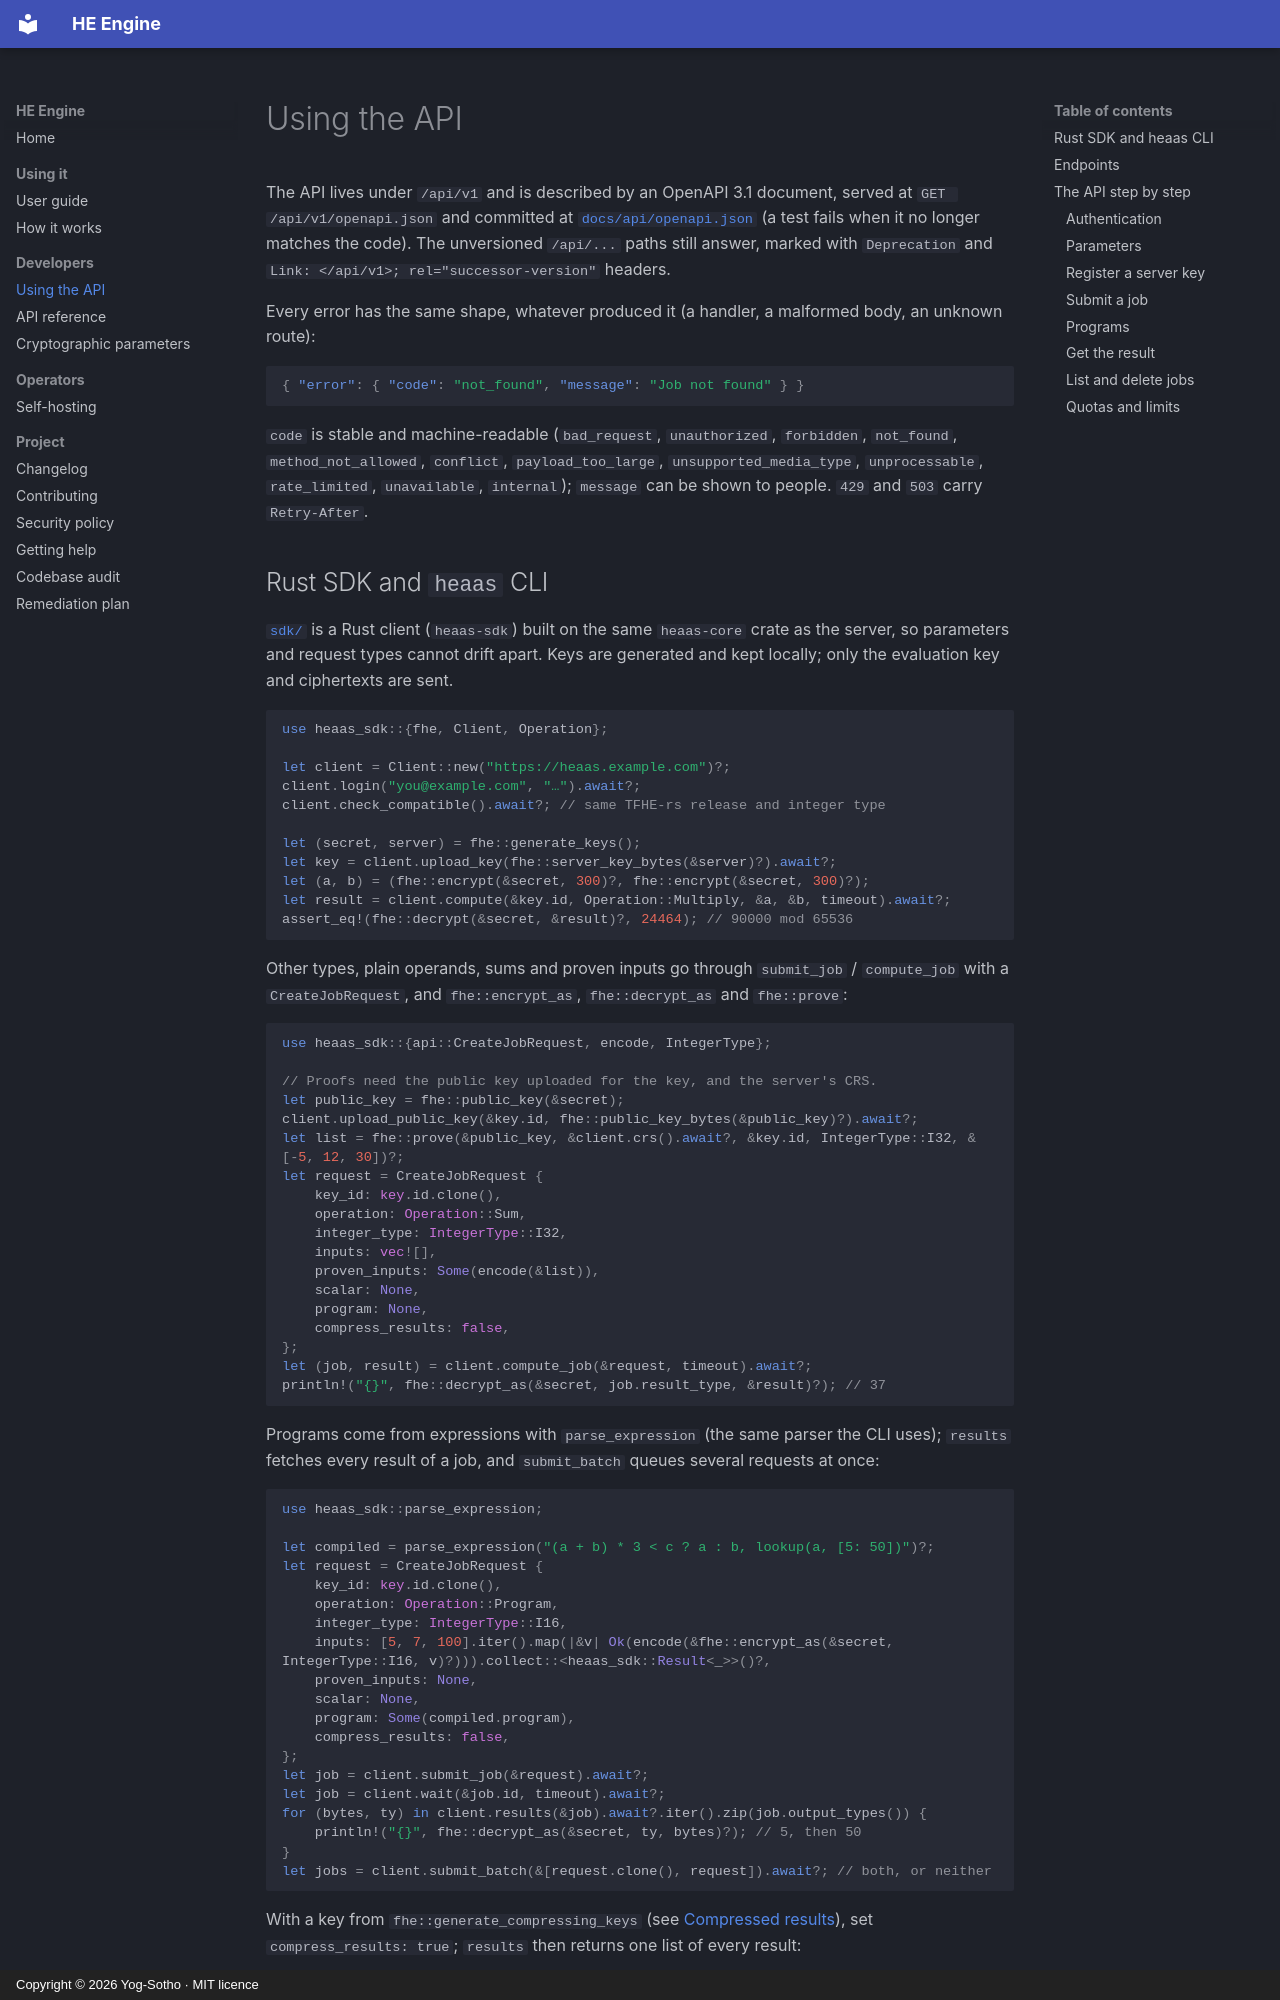

repository: Yog-Sotho/Homomorphic-Encryption-Service · page: api/index.html · generator: mkdocs · copyright: Copyright © 2026 Yog-Sotho · MIT licence

# Using the API

The API lives under `/api/v1` and is described by an OpenAPI 3.1 document, served at
`GET /api/v1/openapi.json` and committed at [`docs/api/openapi.json`](api/openapi.json)
(a test fails when it no longer matches the code). The unversioned `/api/...` paths
still answer, marked with `Deprecation` and `Link: </api/v1>; rel="successor-version"`
headers.

Every error has the same shape, whatever produced it (a handler, a malformed body,
an unknown route):

```json
{ "error": { "code": "not_found", "message": "Job not found" } }
```

`code` is stable and machine-readable (`bad_request`, `unauthorized`, `forbidden`,
`not_found`, `method_not_allowed`, `conflict`, `payload_too_large`,
`unsupported_media_type`, `unprocessable`, `rate_limited`, `unavailable`, `internal`);
`message` can be shown to people. `429` and `503` carry `Retry-After`.
